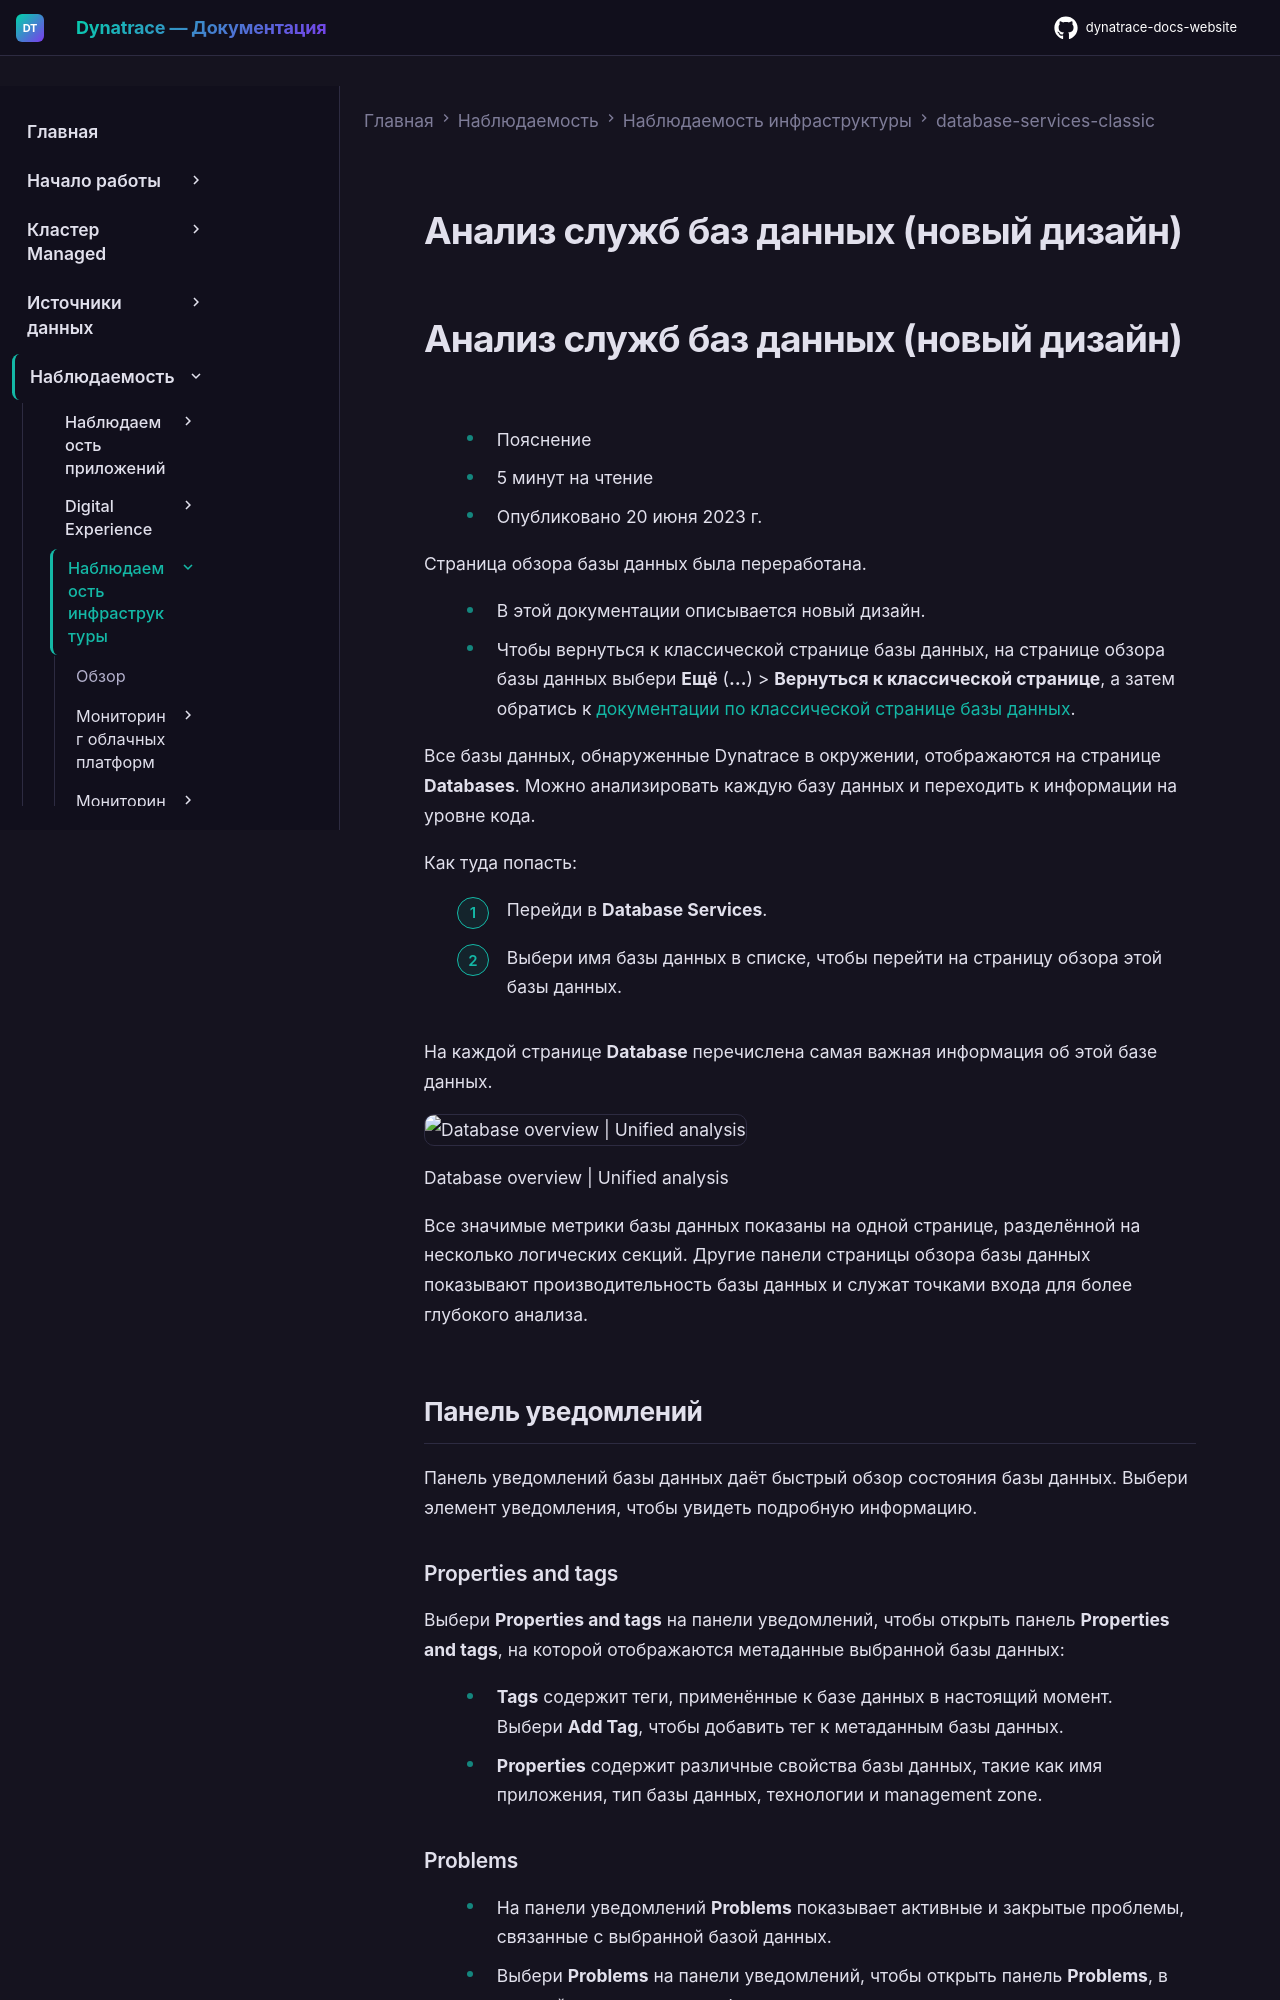

repository: Yerkebulan-Ardabayev/dynatrace-docs-website · page: managed-ru/observe/infrastructure-observability/database-services-classic/analyze-database-services-new/index.html · generator: mkdocs

---
title: Анализ служб баз данных (новый дизайн)
source: https://docs.dynatrace.com/managed/observe/infrastructure-observability/database-services-classic/analyze-database-services-new
---

# Анализ служб баз данных (новый дизайн)

# Анализ служб баз данных (новый дизайн)

* Пояснение
* 5 минут на чтение
* Опубликовано 20 июня 2023 г.

Страница обзора базы данных была переработана.

* В этой документации описывается новый дизайн.
* Чтобы вернуться к классической странице базы данных, на странице обзора базы данных выбери **Ещё** (**…**) > **Вернуться к классической странице**, а затем обратись к [документации по классической странице базы данных](/managed/observe/infrastructure-observability/database-services-classic/analyze-database-services "Analyze your database services with Dynatrace (classic page).").

Все базы данных, обнаруженные Dynatrace в окружении, отображаются на странице **Databases**. Можно анализировать каждую базу данных и переходить к информации на уровне кода.

Как туда попасть:

1. Перейди в **Database Services**.
2. Выбери имя базы данных в списке, чтобы перейти на страницу обзора этой базы данных.

На каждой странице **Database** перечислена самая важная информация об этой базе данных.

![Database overview | Unified analysis](https://dt-cdn.net/images/database-ua-overview-3502-2a520ae771.png)

Database overview | Unified analysis

Все значимые метрики базы данных показаны на одной странице, разделённой на несколько логических секций. Другие панели страницы обзора базы данных показывают производительность базы данных и служат точками входа для более глубокого анализа.

## Панель уведомлений

Панель уведомлений базы данных даёт быстрый обзор состояния базы данных. Выбери элемент уведомления, чтобы увидеть подробную информацию.

### Properties and tags

Выбери **Properties and tags** на панели уведомлений, чтобы открыть панель **Properties and tags**, на которой отображаются метаданные выбранной базы данных:

* **Tags** содержит теги, применённые к базе данных в настоящий момент.  
  Выбери **Add Tag**, чтобы добавить тег к метаданным базы данных.
* **Properties** содержит различные свойства базы данных, такие как имя приложения, тип базы данных, технологии и management zone.

### Problems

* На панели уведомлений **Problems** показывает активные и закрытые проблемы, связанные с выбранной базой данных.
* Выбери **Problems** на панели уведомлений, чтобы открыть панель **Problems**, в которой перечислены проблемы.

  + Выбери проблему, чтобы увидеть подробности.
  + Выбери **Go to problems**, чтобы перейти на страницу [Problems](/managed/dynatrace-intelligence "Learn how Davis® AI detects performance anomalies, identifies root causes, and uses AI models for adaptive thresholds across your environment."), отфильтрованную по выбранной базе данных.
